Dataset: keras_recycling_model (GitHub, seo2730/keras_recycling_model). Classes: can, plastic.

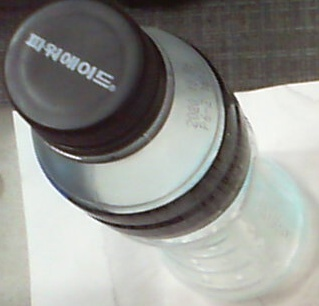
Label: plastic

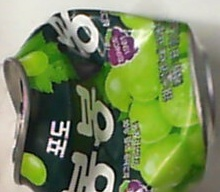
Label: can

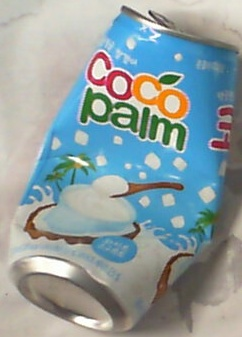
Label: can

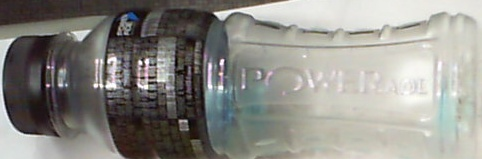
Label: plastic

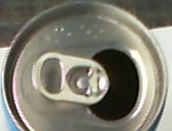
Label: can

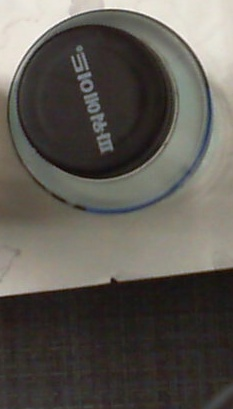
Label: plastic
